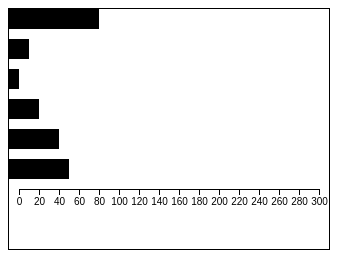
D3 v5 page, settled after 360 driven frames (6 s of simulated time); the page loaded 1 data file(s).


// ── js/txtRead2.js
window.addEventListener("load", function(){

var dataSet = [];	
	
	d3.dsv("|", "mydata.txt").then(function(data){				
		for(var i=1; i<data.length; i++){			
			dataSet.push(data[i]["상품A"]);
		}
		
		d3.select("#myGraph")
		  .selectAll("rect")
		  .data(dataSet)	//데이터 설정
	      .enter()	//데이터 수에 따라 rect 요소 생성
		  .append("rect")
		  .attr("x", 0)
		  .attr("y", function(d, i){
			  return i*30;		  
		  })
		  	.attr("height", "20px")
			.attr("width", function(d, i){		  
				return d+"px";
			})				

    var scale = d3.scaleLinear() //선형 스케일 설정
    				.domain([0, 300]) //원래 데이터 범위
    				.range([0, 300]) //실제 출력 크기
    var axis = d3.axisBottom(scale);     	
			
		//눈금을 설정하고 표시
		d3.select("#myGraph")
			.attr("width", 300)
			.attr("height", 250)
			.append("g") //그룹화함
			.attr("class", "axis") //스타일시트 클래스 설정
			.attr("transform", "translate(10, "+((1+dataSet.length)*25+5) +")")
			.call(axis)			
			
	}) //then() end
	
}); //addEventListener() end


### data: mydata.txt
?상품A| 상품B| 상품C| 상품D| 상품E| 상품F
120| 90| 120| 90| 200| 130
90| 160| 110| 90| 190| 50
20| 80| 280| 240| 200| 60
10| 20| 80| 40| 140| 160
30| 40| 50| 220| 150| 80
50| 120| 30| 85| 100| 260
60| 180| 210| 200| 220| 190